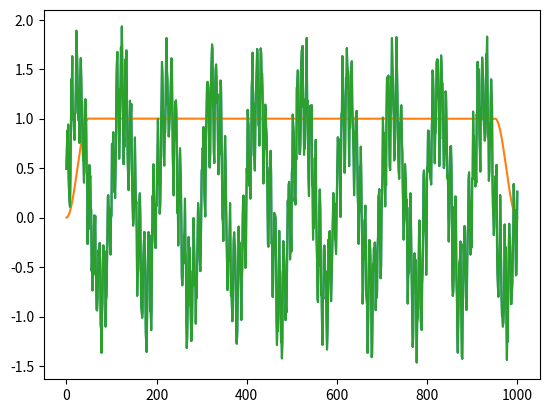
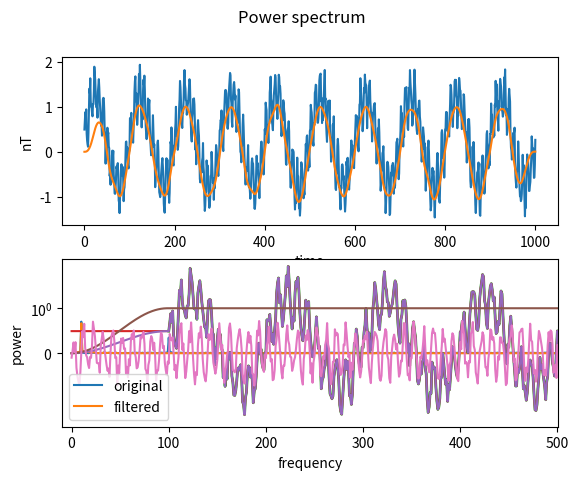

Recreate these plots in Python, in order.
"""
signal processing functions, mainly filters

This file is part of MagComPy.
[redacted]
"""

import numpy as np
import matplotlib.pyplot as plt
from scipy.signal import periodogram, iirfilter, sosfilt, decimate


def cos_taper(npts, p=0.1):
    """
    partly from ObsPy:
    https://docs.obspy.org/packages/autogen/obspy.signal.invsim.cosine_taper.html
    (Moritz Beyreuther, Robert Barsch, Lion Krischer, Tobias Megies, Yannik Behr and Joachim Wassermann (2010),
    ObsPy: A Python Toolbox for Seismology, SRL, 81(3), 530-533, doi:10.1785/gssrl.81.3.530.)
    """
    if p < 0 or p > 1:
        msg = "Decimal taper percentage must be between 0 and 1."
        raise ValueError(msg)

    if p == 0.0 or p == 1.0:
        frac = int(npts * p / 2.0)
    else:
        frac = int(npts * p / 2.0 + 0.5)

    idx1 = 0
    idx2 = frac - 1
    idx3 = npts - frac
    idx4 = npts - 1

    # Very small data lengths or small decimal taper percentages can result in idx1 == idx2 and idx3 == idx4
    if idx1 == idx2:
        idx2 += 1
    if idx3 == idx4:
        idx3 -= 1

    # the taper at idx1 and idx4 equals zero and at idx2 and idx3 equals one
    cos_win = np.zeros(npts)
    cos_win[idx1:idx2 + 1] = 0.5 * (1.0 - np.cos((np.pi * (np.arange(idx1, idx2 + 1) - float(idx1)) / (idx2 - idx1))))
    cos_win[idx2 + 1:idx3] = 1.0
    cos_win[idx3:idx4 + 1] = 0.5 * (1.0 + np.cos((np.pi * (float(idx3) - np.arange(idx3, idx4 + 1)) / (idx4 - idx3))))

    # if indices are identical division by zero causes NaN values in cos_win
    if idx1 == idx2:
        cos_win[idx1] = 0.0
    if idx3 == idx4:
        cos_win[idx3] = 0.0

    return cos_win


def decimate_data(data, factor):
    """
    down-sample signal after applying anti-aliasing filter
    """
    return decimate(data, q=factor)


def demean(data):
    return data - np.mean(data)


def filter_hp(data, freq, tap_p, df):
    """
    calls filt function to do a highpass filter
    """
    return filt(data, freq, tap_p, df, filter_type='hp')


def filter_lp(data, freq, tap_p, df):
    """
    calls filt function to do a lowpass filter
    """
    return filt(data, freq, tap_p, df, filter_type='lp')


def filt(data, freq, tap_p, df, filter_type):
    """
    combines the full filter process: 1. demean 2. pad with first/last values 3. taper 4. filter
    """
    npts = len(data)
    p = tap_p / (1 + tap_p)
    taper = cos_taper(int(round((1 + tap_p) * npts)), p)
    data = demean(data)
    padded = padding(data, tap_p)
    tapered = padded * taper
    if filter_type == 'lp':
        filtered = lowpass(tapered, cut=freq, df=df, zero_phase=True)
    elif filter_type == 'hp':
        filtered = highpass(tapered, cut=freq, df=df, zero_phase=True)
    else:
        print('Incorrect filter type (lp or hp')
        filtered = None
    return filtered[int(0.5 * tap_p * npts):int((1 + 0.5 * tap_p) * npts)]


def filter_lp_no_detrend(data, freq, tap_p, df):
    """
    combines the full LP-filter process but without detrending: 1. pad with first/last values 2. taper 3. filter
    """
    npts = len(data)
    p = tap_p / (1 + tap_p)
    taper = cos_taper(int(round((1 + tap_p) * npts)), p)
    padded = padding(data, tap_p)
    tapered = padded * taper
    lp = lowpass(tapered, cut=freq, df=df, zero_phase=True)
    return lp[int(0.5 * tap_p * npts):int((1 + 0.5 * tap_p) * npts)]


def highpass(data, cut, df, order=4, zero_phase=False):
    f = cut / (0.5 * df)  # corner frequency in percentage of Nyquist frequency

    if f > 1:
        msg = "Selected corner frequency is above Nyquist frequency."
        raise ValueError(msg)

    sos = iirfilter(order, f, btype='highpass', ftype='butter', output='sos')

    if zero_phase:
        first_pass = sosfilt(sos, data)
        return sosfilt(sos, first_pass[::-1])[::-1]
    else:
        return sosfilt(sos, data)


def improvement_ratio(data1, data2, hp_freq, df, tap_p, mode='rms'):
    if mode == 'rms':
        v1 = rms(data1, hp_freq=hp_freq, tap_p=tap_p, df=df)
        v2 = rms(data2, hp_freq=hp_freq, tap_p=tap_p, df=df)
    elif mode == 'std':
        v1 = np.std(data1, ddof=1)
        v2 = np.std(data2, ddof=1)
    else:
        print('mode needs to be rms or std')
        return

    ir = v1 / v2
    print(f'raw: {v1:6.3f},\tnew: {v2:6.3f},\tIR: {ir:6.3f}\n-----------')
    return ir


def lowpass(data, cut, df, order=4, zero_phase=False):
    f = cut / (0.5 * df)  # corner frequency in percentage of Nyquist frequency

    if f > 1:
        msg = "Selected corner frequency is above Nyquist frequency."
        raise ValueError(msg)

    sos = iirfilter(order, f, btype='lowpass', ftype='butter', output='sos')

    if zero_phase:
        first_pass = sosfilt(sos, data)
        return sosfilt(sos, first_pass[::-1])[::-1]
    else:
        return sosfilt(sos, data)


def padding(data, tap_p):
    # version 1/18/19
    # add_len = int(0.5 * tap_p * len(data))  # length of array added to front/back, therefore 0.5*tap_p
    add_len = int(round(0.5 * tap_p * len(data)))  # length of array added to front/back, therefore 0.5*tap_p
    front = np.ones(add_len) * data[0]  # array added to front: (0.5*tap_p) times the 1st value of data
    end = np.ones(add_len) * data[-1]  # array added to end: (0.5*tap_p) times the last value of data
    padded = np.append(front, data)  # pre-pending front array
    padded = np.append(padded, end)  # appending end array
    return padded


def plot_spectrum(data1, data2, df, xmin=0, xmax=0):
    """
    plots power spectrum using scipy.signal.periodogram.
    plots two datasets in one figure so that original and filtered data can be compared
    :param data1: first signal
    :param data2: second signal
    :param df: sampling rate
    :param xmin: can be set as lower plotting limit.
    :param xmax: can be set as upper plotting limit. default Nyquist frequency
    """
    if xmax == 0:
        xmax = df / 2
    if xmin == 0:
        xmin = -0.01 * df
    f1, p_xx1 = periodogram(x=data1, fs=df, scaling='spectrum')
    f2, p_xx2 = periodogram(x=data2, fs=df, scaling='spectrum')
    fig, ax = plt.subplots(2, 1)
    ax[0].plot(data1)
    ax[0].plot(data2)
    ax[0].set(xlabel='time', ylabel='nT')
    ax[1].plot(f1, np.sqrt(p_xx1), label='original')
    ax[1].plot(f2, np.sqrt(p_xx2), label='filtered')
    ax[1].set(yscale='symlog', xlabel='frequency', ylabel='power', xlim=(xmin, xmax))
    ax[1].legend()
    plt.suptitle('Power spectrum')
    plt.show()


def plot_spectrum_simple(data, df, title=''):
    """
    plots the power spectrum of one signal
    :param data: signal array
    :param df: sampling frequency
    :param title: gets attached to figure's title
    """
    f, p_xx = periodogram(x=data, fs=df, scaling='spectrum')
    fig, ax = plt.subplots()
    ax.plot(f, np.sqrt(p_xx))
    ax.set(yscale='symlog', xlabel='frequency', ylabel='power', ylim=(0, 1.5), title=f'Power spectrum {title}')
    plt.show()


def rms(data, hp_freq, tap_p, df):
    """
    returns root-mean-square of data after applying high-pass filter
    """
    hp = filter_hp(data, freq=hp_freq, tap_p=tap_p, df=df)
    return np.sqrt(np.mean(np.square(hp)))


def standardize_matrix(data):
    return (data - np.mean(data, axis=0)) / np.std(data, axis=0, ddof=1)  # std deviation column-wise using 1/(N-ddof)


def fourth_diff_filter(data):
    fdiff = []
    for i in range(2, len(data) - 2):
        fdiff.append(-(data[i - 2] - 4 * data[i - 1] + 6 * data[i] - 4 * data[i + 1] + data[i + 2]) / 16)
    return fdiff


if __name__ == '__main__':
    t = np.linspace(-np.pi, np.pi, 1001)
    sig = np.sin(10 * t) + 0.5 * np.sin(100 * t) + np.random.rand(len(t)) * 0.5
    # plot_spectrum(sig, 1001)
    n = len(sig)
    plt.plot(sig)
    plt.plot(cos_taper(n))
    sig1 = demean(sig)
    sig1 *= cos_taper(n)
    sig1 = lowpass(sig1, 50, 1001, zero_phase=True)
    plt.plot(sig)
    plt.show()
    plot_spectrum(sig, sig1, 1001)

    sig2 = padding(sig, 0.2)
    plt.plot(np.arange(100, 1101), sig, linewidth='2')
    plt.plot(sig2)
    sig3 = sig2 * cos_taper(int((1 + 0.2) * len(sig)), 0.2 / (1 + 0.2))
    plt.plot(sig3)
    plt.plot(cos_taper(int((1 + 0.2) * len(sig)), 0.2 / (1 + 0.2)))
    plt.show()

    sig4 = filter_hp(sig, 20, 0.2, 1001)
    plt.plot(sig4)
    plt.show()
